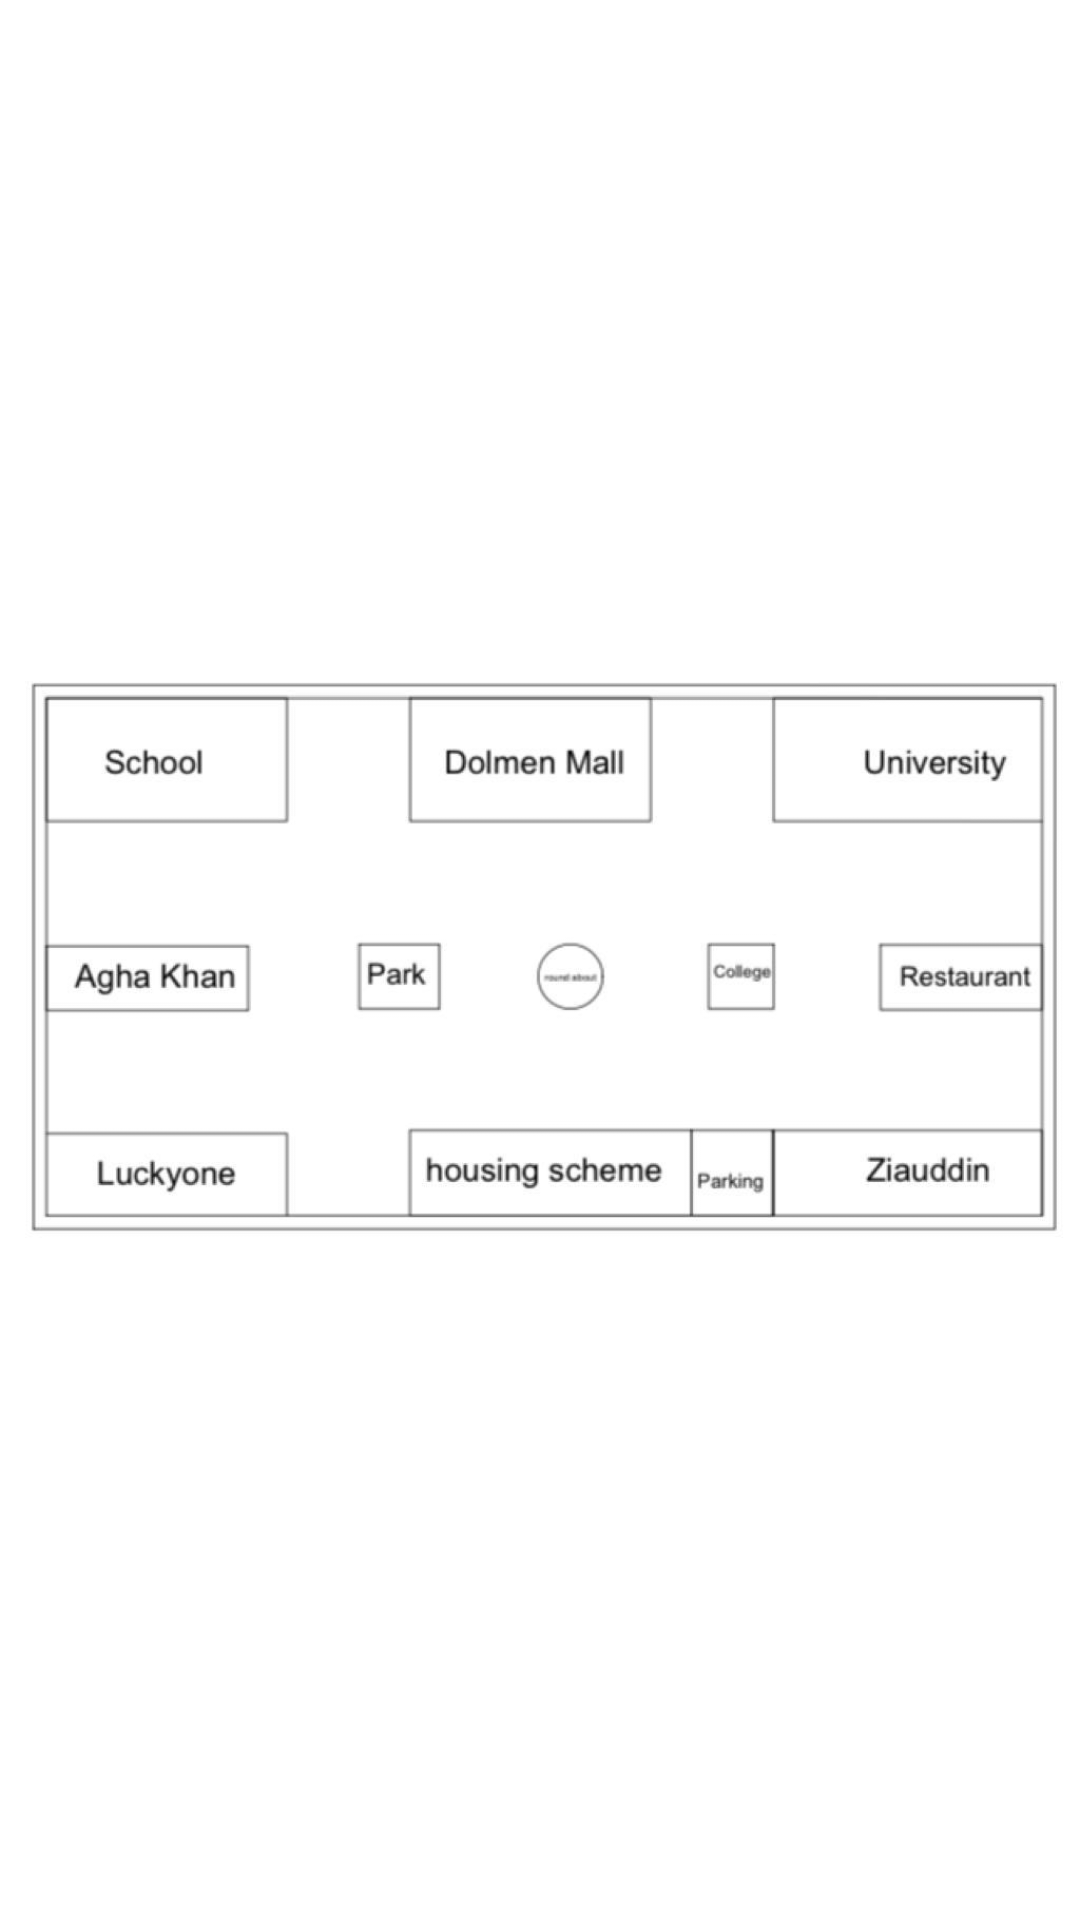

The Android layout XML behind this screen, and the referenced resources:
<!-- AndroidManifest.xml: application theme Theme.AppCompat.NoActionBar -->
<!-- res/layout/activity_maps.xml -->
<?xml version="1.0" encoding="utf-8"?>
<androidx.constraintlayout.widget.ConstraintLayout xmlns:android="http://schemas.android.com/apk/res/android"
    xmlns:aapt="http://schemas.android.com/aapt"
    xmlns:app="http://schemas.android.com/apk/res-auto"
    android:layout_width="match_parent"
    android:layout_height="match_parent"
    android:background="@color/white">

    <RelativeLayout
        android:layout_width="match_parent"
        android:layout_height="match_parent">

        <ImageView
            android:id="@+id/imageView2"
            android:layout_width="match_parent"
            android:layout_height="match_parent"
            android:src="@drawable/map1" />
    </RelativeLayout>
</androidx.constraintlayout.widget.ConstraintLayout>
<!-- resources referenced by this layout -->
<resources>
  <!-- drawable map1: jpeg bitmap (drawable, 31782 bytes) -->
  <!-- not gathered from this repository: default colours our renderer supplied (Android Studio template values) -->
  <color name="white">#FFFFFFFF</color>
</resources>
